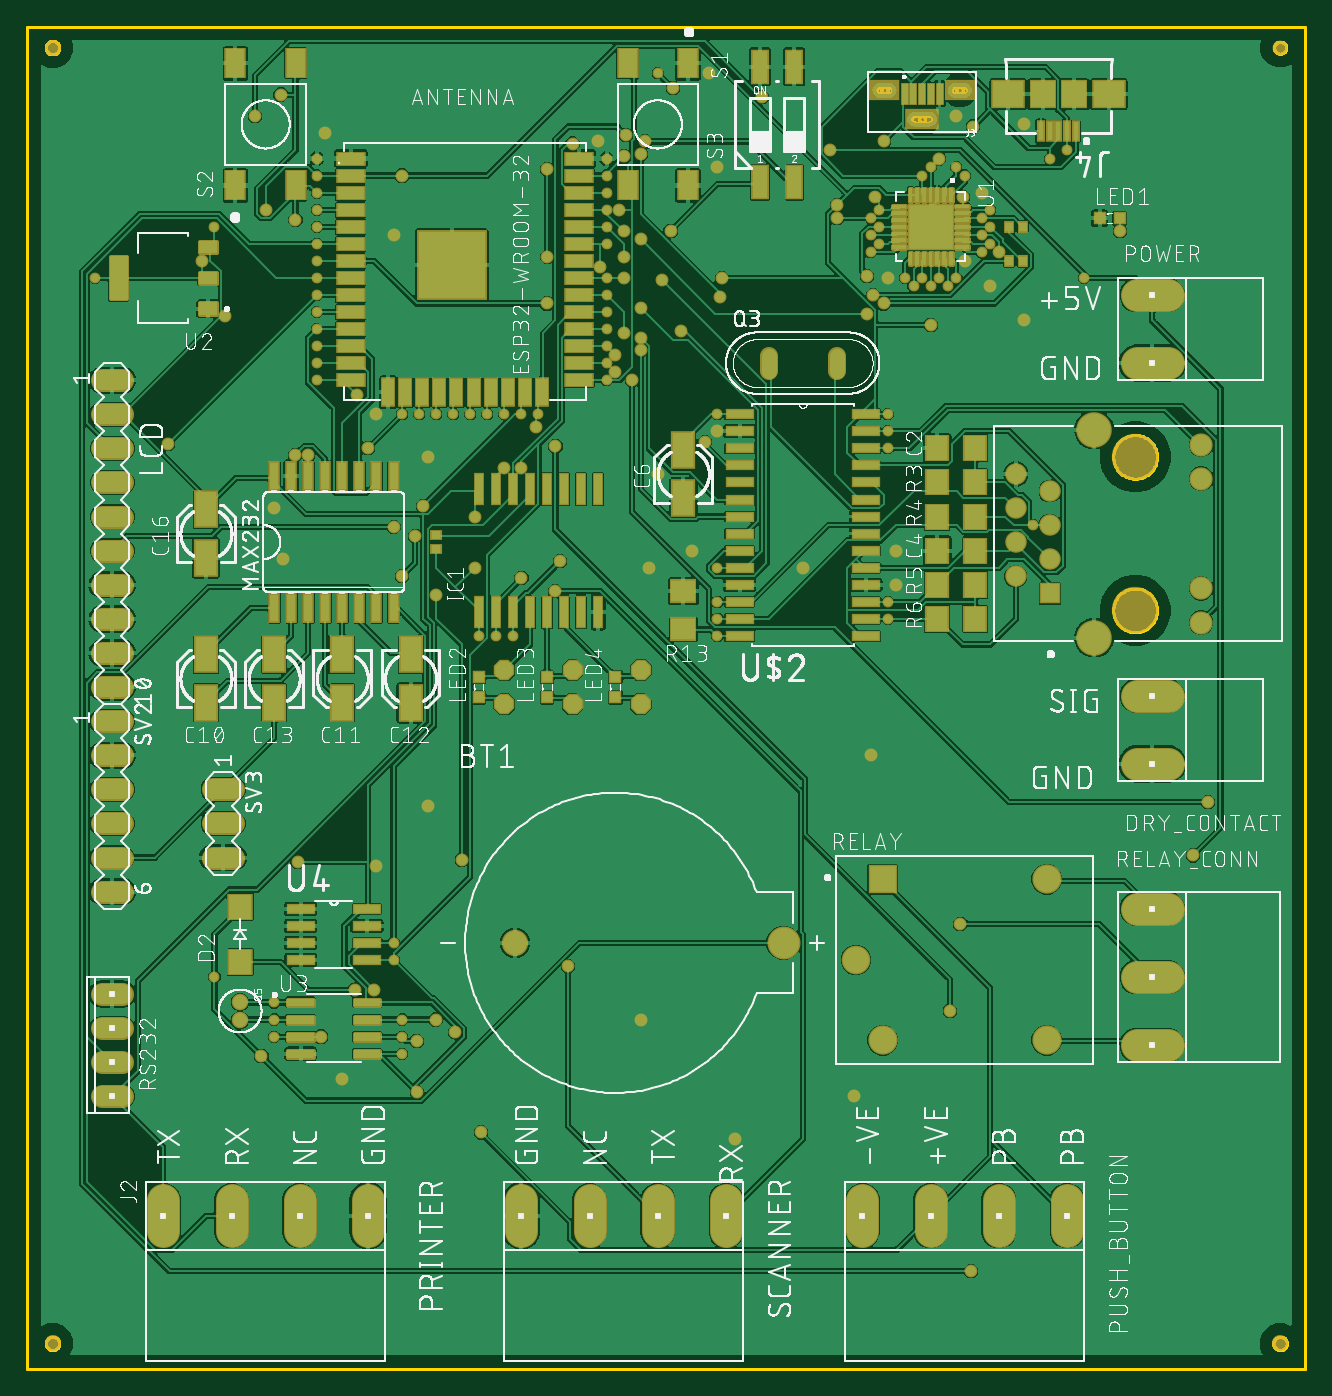
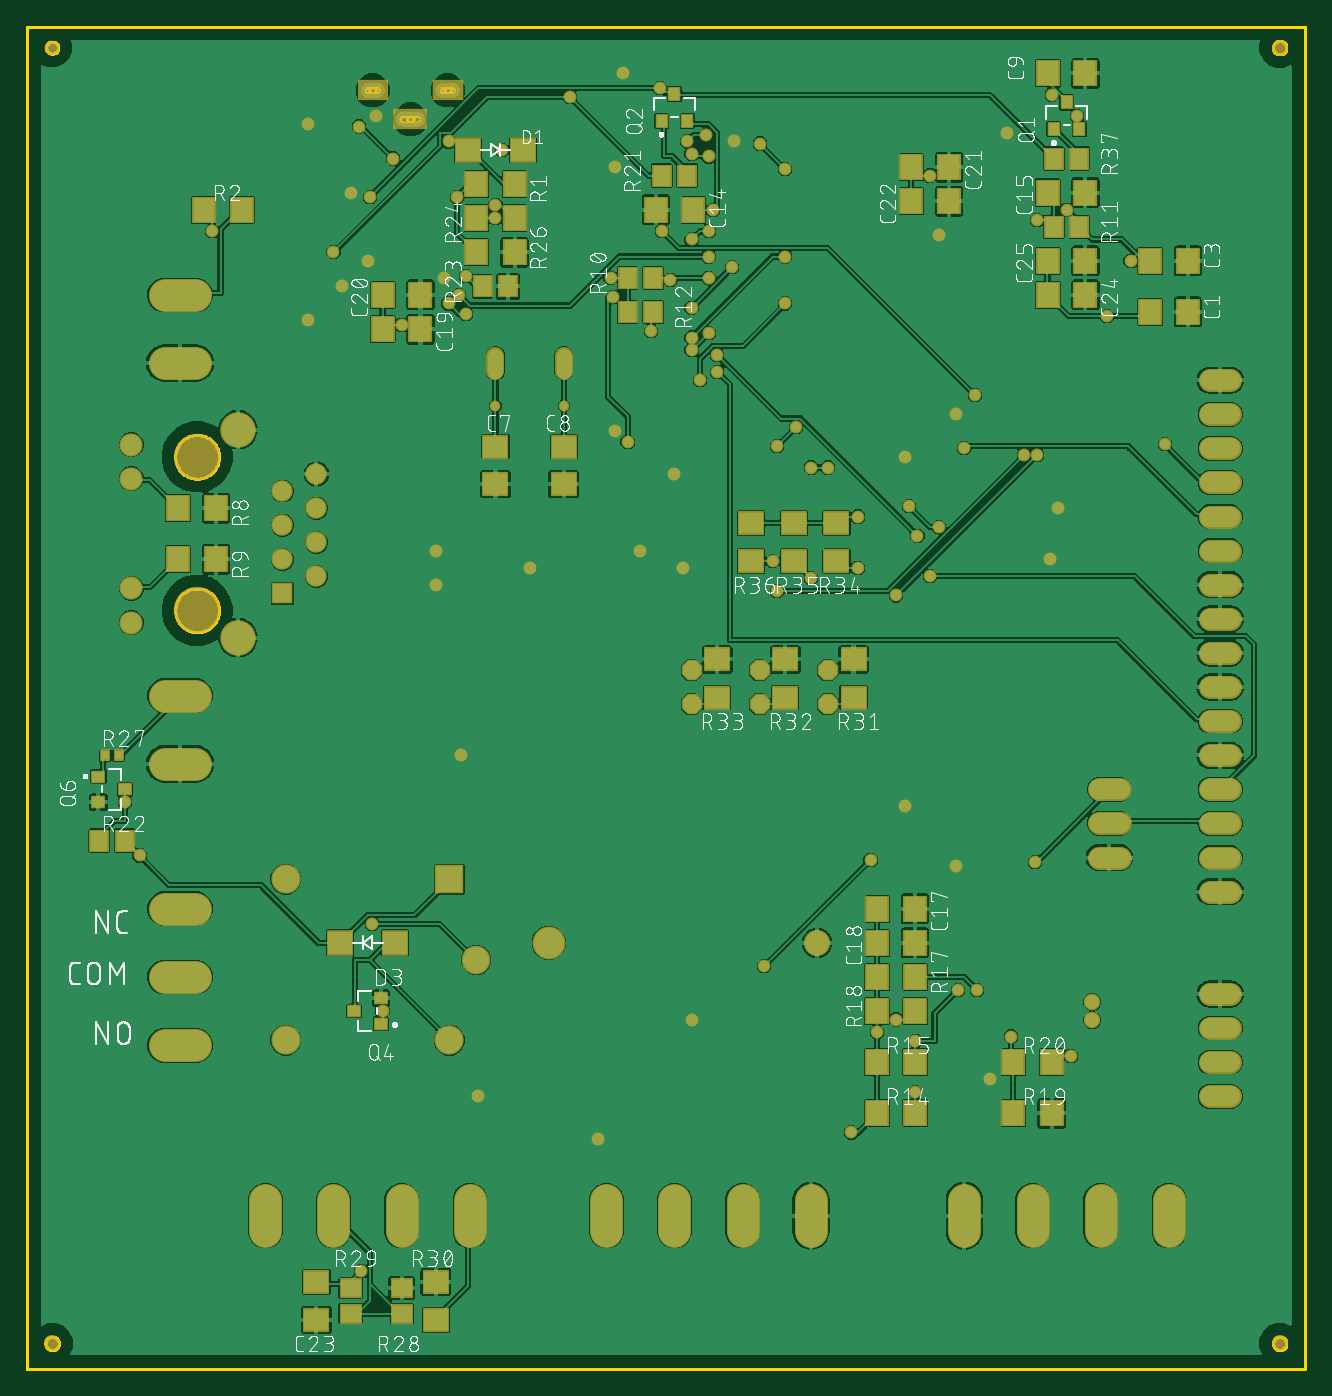
Circuit board: 9 layer files. Board 95.2 x 100.0 mm.
- bottom_copper: copper_bottom.gbr (326410 bytes)
- top_copper: copper_top.gbr (513099 bytes)
- outline: profile.gbr (14471 bytes)
- bottom_silk: silkscreen_bottom.gbr (292856 bytes)
- top_silk: silkscreen_top.gbr (405716 bytes)
- bottom_mask: soldermask_bottom.gbr (7838 bytes)
- top_mask: soldermask_top.gbr (17220 bytes)
- paste: solderpaste_bottom.gbr (14731 bytes)
- paste: solderpaste_top.gbr (26767 bytes)

=== bottom_copper: copper_bottom.gbr (326410 bytes, source omitted) ===
=== top_copper: copper_top.gbr (513099 bytes, source omitted) ===
=== outline: profile.gbr (14471 bytes, source omitted) ===
=== bottom_silk: silkscreen_bottom.gbr (292856 bytes, source omitted) ===
=== top_silk: silkscreen_top.gbr (405716 bytes, source omitted) ===
=== bottom_mask: soldermask_bottom.gbr (7838 bytes, source omitted) ===
=== top_mask: soldermask_top.gbr (17220 bytes, source omitted) ===
=== paste: solderpaste_bottom.gbr (14731 bytes, source omitted) ===
=== paste: solderpaste_top.gbr (26767 bytes, source omitted) ===
